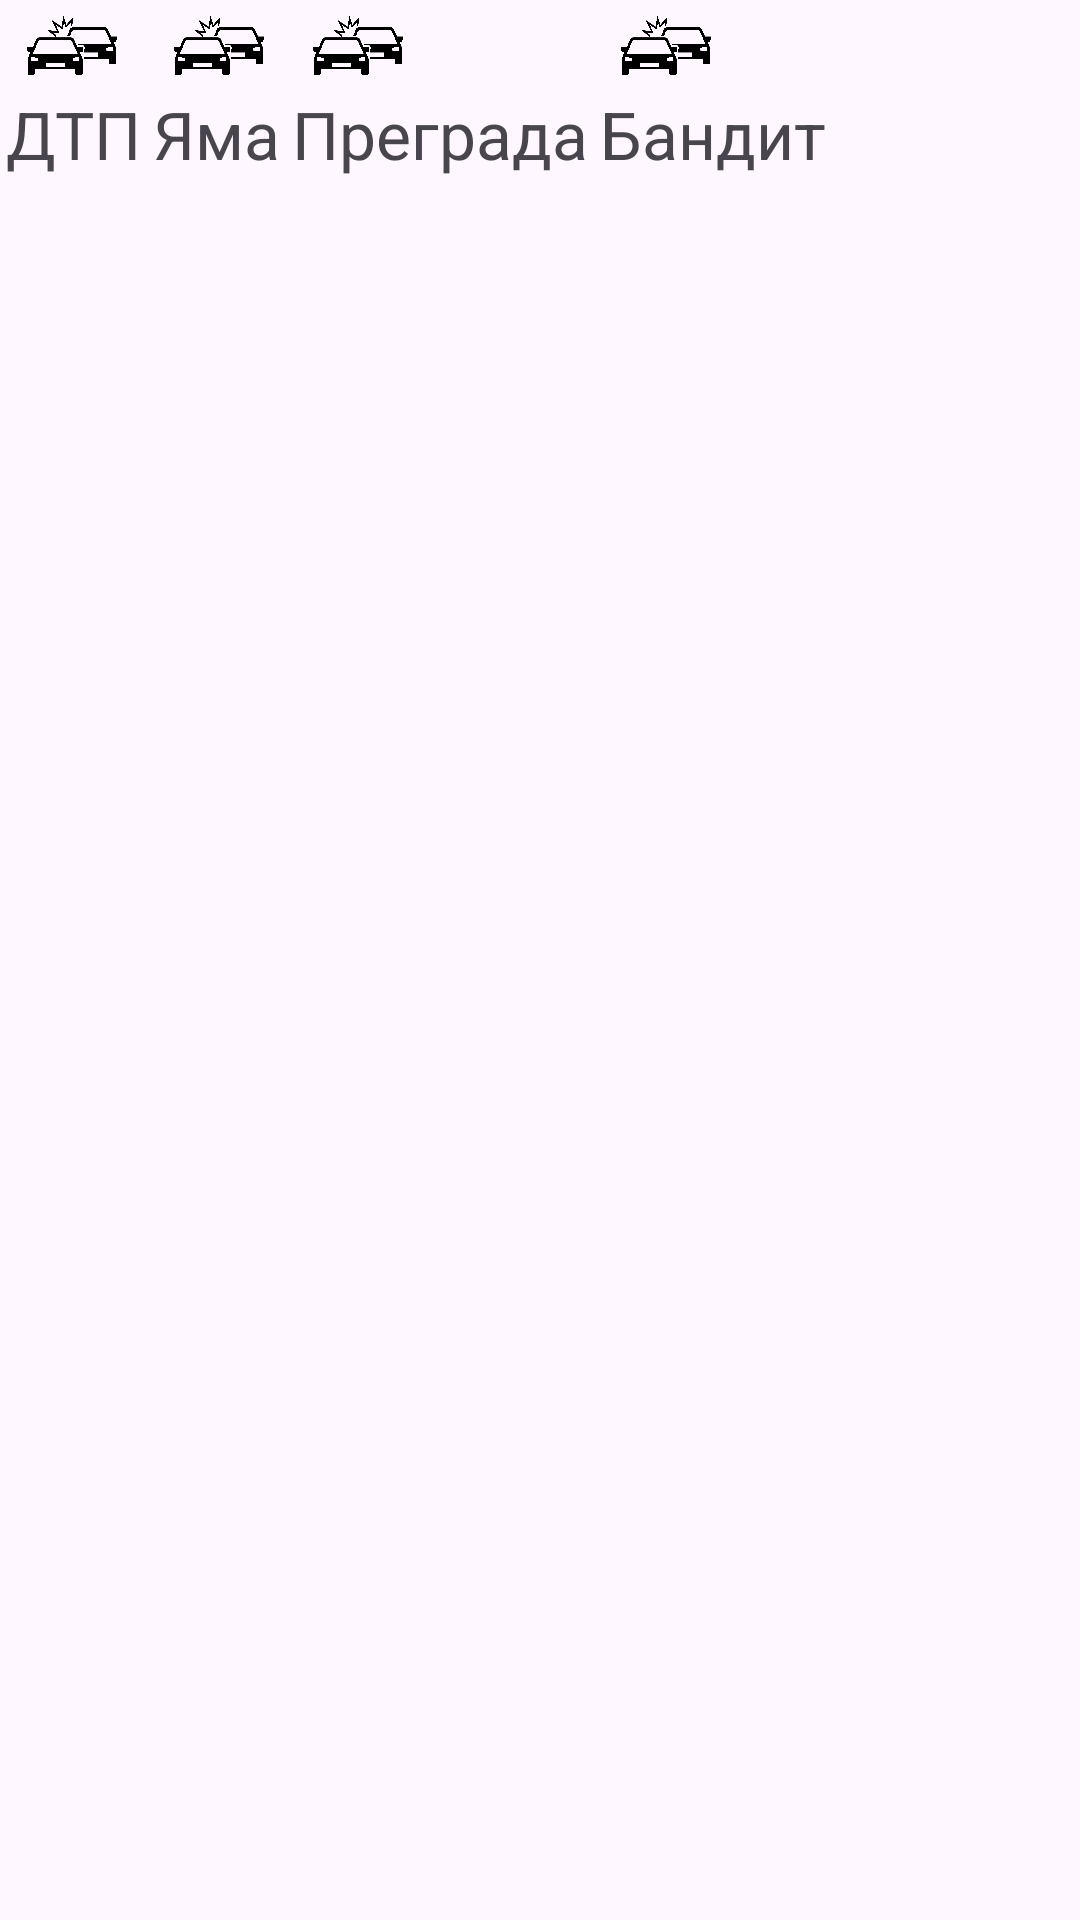

Android layout source for this screen:
<!-- AndroidManifest.xml: application theme Theme.RosAvtoDorProject2 -->
<!-- res/layout/add_point_to_map_window.xml -->
<?xml version="1.0" encoding="utf-8"?>
<androidx.constraintlayout.widget.ConstraintLayout xmlns:android="http://schemas.android.com/apk/res/android"
    android:layout_width="280dp"
    android:layout_height="60dp"
    xmlns:app="http://schemas.android.com/apk/res-auto">

    <ImageView
        android:id="@+id/car_accident_image"

        android:layout_width="30dp"
        android:layout_height="30dp"
        android:src="@drawable/car_accident_icon"

        android:layout_marginStart="7dp"
        app:layout_constraintStart_toStartOf="@+id/car_accident_text"
        app:layout_constraintTop_toTopOf="parent"
        />
    <TextView
        android:id="@+id/car_accident_text"

        android:layout_width="wrap_content"
        android:layout_height="wrap_content"

        android:layout_marginStart="2dp"
        android:textSize="22sp"
        android:text="@string/road_accident_menu_item_title"
        app:layout_constraintStart_toStartOf="parent"
        app:layout_constraintTop_toBottomOf="@+id/car_accident_image"
        />
    <ImageView
        android:id="@+id/pothole_image"

        android:layout_width="30dp"
        android:layout_height="30dp"
        android:src="@drawable/car_accident_icon"

        android:layout_marginStart="7dp"
        app:layout_constraintStart_toStartOf="@+id/pothole_text"
        app:layout_constraintTop_toTopOf="parent"
        />
    <TextView
        android:id="@+id/pothole_text"

        android:layout_width="wrap_content"
        android:layout_height="wrap_content"

        android:layout_marginStart="4dp"
        android:textSize="22sp"
        android:text="@string/pothole_menu_item_title"
        app:layout_constraintStart_toEndOf="@id/car_accident_text"
        app:layout_constraintTop_toTopOf="@+id/car_accident_text"
        />

    <ImageView
        android:id="@+id/obstruction_image"

        android:layout_width="30dp"
        android:layout_height="30dp"
        android:src="@drawable/car_accident_icon"

        android:layout_marginStart="7dp"
        app:layout_constraintStart_toStartOf="@+id/obstruction_text"
        app:layout_constraintTop_toTopOf="parent"
        />
    <TextView
        android:id="@+id/obstruction_text"

        android:layout_width="wrap_content"
        android:layout_height="wrap_content"

        android:layout_marginStart="4dp"
        android:textSize="22sp"
        android:text="@string/obstruction_menu_item_title"
        app:layout_constraintStart_toEndOf="@id/pothole_text"
        app:layout_constraintTop_toTopOf="@+id/pothole_text"
        />
    <ImageView
        android:id="@+id/bandit_image"

        android:layout_width="30dp"
        android:layout_height="30dp"
        android:src="@drawable/car_accident_icon"

        android:layout_marginStart="7dp"
        app:layout_constraintStart_toStartOf="@+id/bandit_text"
        app:layout_constraintTop_toTopOf="parent"
        />
    <TextView
        android:id="@+id/bandit_text"

        android:layout_width="wrap_content"
        android:layout_height="wrap_content"

        android:layout_marginStart="4dp"
        android:textSize="22sp"
        android:text="@string/bandit_menu_item_title"
        app:layout_constraintStart_toEndOf="@id/obstruction_text"
        app:layout_constraintTop_toTopOf="@+id/obstruction_text"
        />
</androidx.constraintlayout.widget.ConstraintLayout>
<!-- resources referenced by this layout -->
<resources>
  <!-- drawable car_accident_icon: png bitmap (drawable, 113422 bytes) -->
  <string name="bandit_menu_item_title">Бандит</string>
  <string name="obstruction_menu_item_title">Преграда</string>
  <string name="pothole_menu_item_title">Яма</string>
  <string name="road_accident_menu_item_title">ДТП</string>
  <style name="Theme.RosAvtoDorProject2" parent="Base.Theme.RosAvtoDorProject2" />
  <style name="Base.Theme.RosAvtoDorProject2" parent="Theme.Material3.DayNight.NoActionBar">
          
          
          <item name="floatingActionButtonStyle">@style/FloatingActionButtonStyle</item>
      </style>
  <style name="FloatingActionButtonStyle" parent="Widget.Design.FloatingActionButton">
          <item name="shapeAppearanceOverlay">@style/FabShapeStyle</item>
      </style>
  <style name="FabShapeStyle" parent="ShapeAppearance.MaterialComponents.SmallComponent">
          <item name="cornerSize">50%</item>
          <item name="cornerFamily">rounded</item>
      </style>
</resources>
